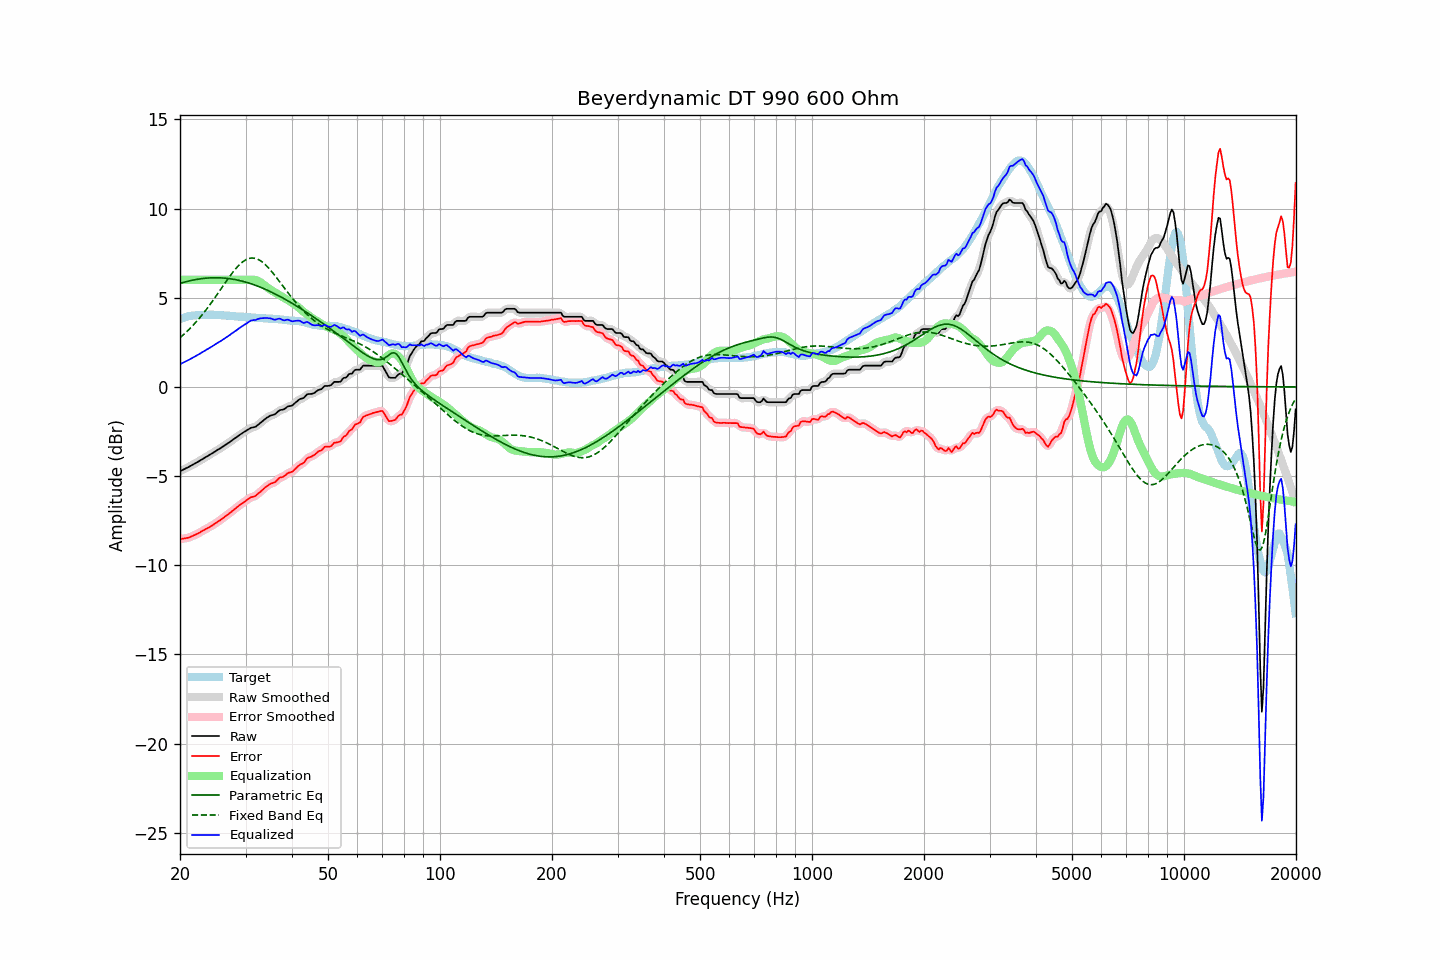

The data file committed next to this chart (first rows):
frequency, raw, error, smoothed, error_smoothed, equalization, parametric_eq, fixed_band_eq, equalized_raw, equalized_smoothed, target
20.00, -4.73, -8.53, -4.73, -8.53, 6.00, 5.80, 2.75, 1.27, 1.27, 3.80
20.20, -4.69, -8.53, -4.69, -8.52, 6.00, 5.83, 2.83, 1.31, 1.31, 3.84
20.40, -4.64, -8.51, -4.64, -8.51, 6.00, 5.85, 2.91, 1.36, 1.36, 3.87
20.61, -4.60, -8.50, -4.60, -8.50, 6.00, 5.88, 2.99, 1.40, 1.40, 3.90
20.81, -4.55, -8.48, -4.55, -8.48, 6.00, 5.90, 3.08, 1.45, 1.45, 3.93
21.02, -4.51, -8.46, -4.51, -8.46, 6.00, 5.92, 3.16, 1.49, 1.49, 3.96
21.23, -4.46, -8.43, -4.46, -8.43, 6.00, 5.95, 3.25, 1.54, 1.54, 3.98
21.44, -4.41, -8.39, -4.41, -8.40, 6.00, 5.97, 3.35, 1.59, 1.59, 3.99
21.66, -4.36, -8.35, -4.36, -8.36, 6.00, 5.98, 3.44, 1.64, 1.64, 3.99
21.87, -4.31, -8.31, -4.31, -8.31, 6.00, 6.00, 3.54, 1.69, 1.69, 4.00
22.09, -4.26, -8.27, -4.26, -8.27, 6.00, 6.02, 3.64, 1.74, 1.74, 4.01
22.31, -4.21, -8.23, -4.21, -8.23, 6.00, 6.04, 3.74, 1.79, 1.79, 4.02
22.54, -4.16, -8.18, -4.16, -8.18, 6.00, 6.05, 3.85, 1.84, 1.84, 4.02
22.76, -4.10, -8.12, -4.10, -8.13, 6.00, 6.06, 3.95, 1.90, 1.90, 4.02
22.99, -4.05, -8.07, -4.05, -8.07, 6.00, 6.07, 4.06, 1.95, 1.95, 4.02
23.22, -4.00, -8.03, -4.00, -8.02, 6.00, 6.08, 4.18, 2.00, 2.00, 4.03
23.45, -3.94, -7.97, -3.94, -7.98, 6.00, 6.09, 4.29, 2.06, 2.06, 4.03
23.69, -3.89, -7.93, -3.89, -7.93, 6.00, 6.10, 4.41, 2.11, 2.11, 4.04
23.92, -3.84, -7.88, -3.84, -7.88, 6.00, 6.11, 4.53, 2.16, 2.16, 4.04
24.16, -3.78, -7.83, -3.78, -7.83, 6.00, 6.11, 4.66, 2.22, 2.22, 4.05
24.40, -3.73, -7.78, -3.73, -7.77, 6.00, 6.12, 4.78, 2.27, 2.27, 4.05
24.65, -3.67, -7.71, -3.67, -7.71, 6.00, 6.12, 4.91, 2.33, 2.33, 4.04
24.89, -3.61, -7.65, -3.61, -7.65, 6.00, 6.12, 5.04, 2.39, 2.39, 4.04
25.14, -3.56, -7.60, -3.56, -7.59, 6.00, 6.12, 5.17, 2.44, 2.44, 4.04
25.39, -3.50, -7.53, -3.50, -7.53, 6.00, 6.12, 5.30, 2.50, 2.50, 4.03
25.65, -3.45, -7.48, -3.45, -7.47, 6.00, 6.11, 5.43, 2.55, 2.55, 4.03
25.91, -3.39, -7.41, -3.39, -7.41, 6.00, 6.11, 5.56, 2.61, 2.61, 4.02
26.16, -3.33, -7.34, -3.33, -7.34, 6.00, 6.10, 5.69, 2.67, 2.67, 4.01
26.43, -3.27, -7.28, -3.27, -7.27, 6.00, 6.10, 5.82, 2.73, 2.73, 4.01
26.69, -3.21, -7.21, -3.21, -7.21, 6.00, 6.09, 5.95, 2.79, 2.79, 4.00
26.96, -3.15, -7.15, -3.15, -7.14, 6.00, 6.08, 6.08, 2.85, 2.85, 4.00
27.23, -3.09, -7.07, -3.09, -7.07, 6.00, 6.06, 6.20, 2.91, 2.91, 3.98
27.50, -3.02, -7.00, -3.02, -7.00, 6.00, 6.05, 6.33, 2.98, 2.98, 3.98
27.77, -2.96, -6.92, -2.96, -6.93, 6.00, 6.04, 6.44, 3.04, 3.04, 3.96
28.05, -2.90, -6.86, -2.90, -6.86, 6.00, 6.02, 6.55, 3.10, 3.10, 3.96
28.33, -2.83, -6.78, -2.83, -6.78, 6.00, 6.00, 6.66, 3.17, 3.17, 3.95
28.62, -2.77, -6.71, -2.77, -6.71, 6.00, 5.99, 6.76, 3.23, 3.23, 3.94
28.90, -2.70, -6.64, -2.70, -6.64, 6.00, 5.97, 6.85, 3.30, 3.30, 3.94
29.19, -2.64, -6.57, -2.64, -6.57, 6.00, 5.94, 6.94, 3.36, 3.36, 3.93
29.48, -2.58, -6.52, -2.58, -6.51, 6.00, 5.92, 7.01, 3.42, 3.42, 3.94
29.78, -2.52, -6.45, -2.52, -6.45, 6.00, 5.90, 7.07, 3.48, 3.48, 3.93
30.08, -2.47, -6.39, -2.47, -6.39, 6.00, 5.87, 7.13, 3.53, 3.53, 3.92
30.38, -2.41, -6.32, -2.41, -6.32, 6.00, 5.85, 7.17, 3.59, 3.59, 3.91
30.68, -2.36, -6.26, -2.36, -6.26, 6.01, 5.82, 7.20, 3.65, 3.65, 3.90
30.99, -2.30, -6.19, -2.31, -6.21, 6.01, 5.79, 7.22, 3.71, 3.70, 3.89
31.30, -2.28, -6.17, -2.28, -6.18, 6.01, 5.76, 7.22, 3.73, 3.73, 3.89
31.61, -2.26, -6.15, -2.26, -6.14, 6.01, 5.73, 7.22, 3.75, 3.75, 3.89
31.93, -2.24, -6.12, -2.23, -6.10, 5.99, 5.69, 7.20, 3.75, 3.76, 3.88
32.24, -2.17, -6.03, -2.17, -6.04, 5.96, 5.66, 7.17, 3.79, 3.79, 3.86
32.57, -2.10, -5.96, -2.10, -5.96, 5.92, 5.63, 7.13, 3.82, 3.82, 3.86
32.89, -2.02, -5.88, -2.02, -5.88, 5.86, 5.59, 7.08, 3.85, 3.84, 3.86
33.22, -1.95, -5.80, -1.95, -5.80, 5.80, 5.55, 7.01, 3.85, 3.86, 3.85
33.55, -1.87, -5.72, -1.87, -5.72, 5.73, 5.51, 6.94, 3.86, 3.86, 3.85
33.89, -1.80, -5.64, -1.80, -5.64, 5.66, 5.48, 6.86, 3.86, 3.86, 3.84
34.23, -1.73, -5.57, -1.73, -5.57, 5.59, 5.44, 6.77, 3.86, 3.86, 3.84
34.57, -1.68, -5.51, -1.67, -5.50, 5.53, 5.39, 6.68, 3.85, 3.85, 3.83
34.92, -1.62, -5.44, -1.63, -5.45, 5.47, 5.35, 6.58, 3.85, 3.84, 3.82
35.27, -1.59, -5.41, -1.60, -5.42, 5.41, 5.31, 6.47, 3.82, 3.81, 3.82
35.62, -1.57, -5.38, -1.57, -5.38, 5.35, 5.26, 6.36, 3.78, 3.79, 3.81
35.97, -1.54, -5.35, -1.52, -5.33, 5.30, 5.22, 6.25, 3.76, 3.78, 3.81
... 635 more rows
